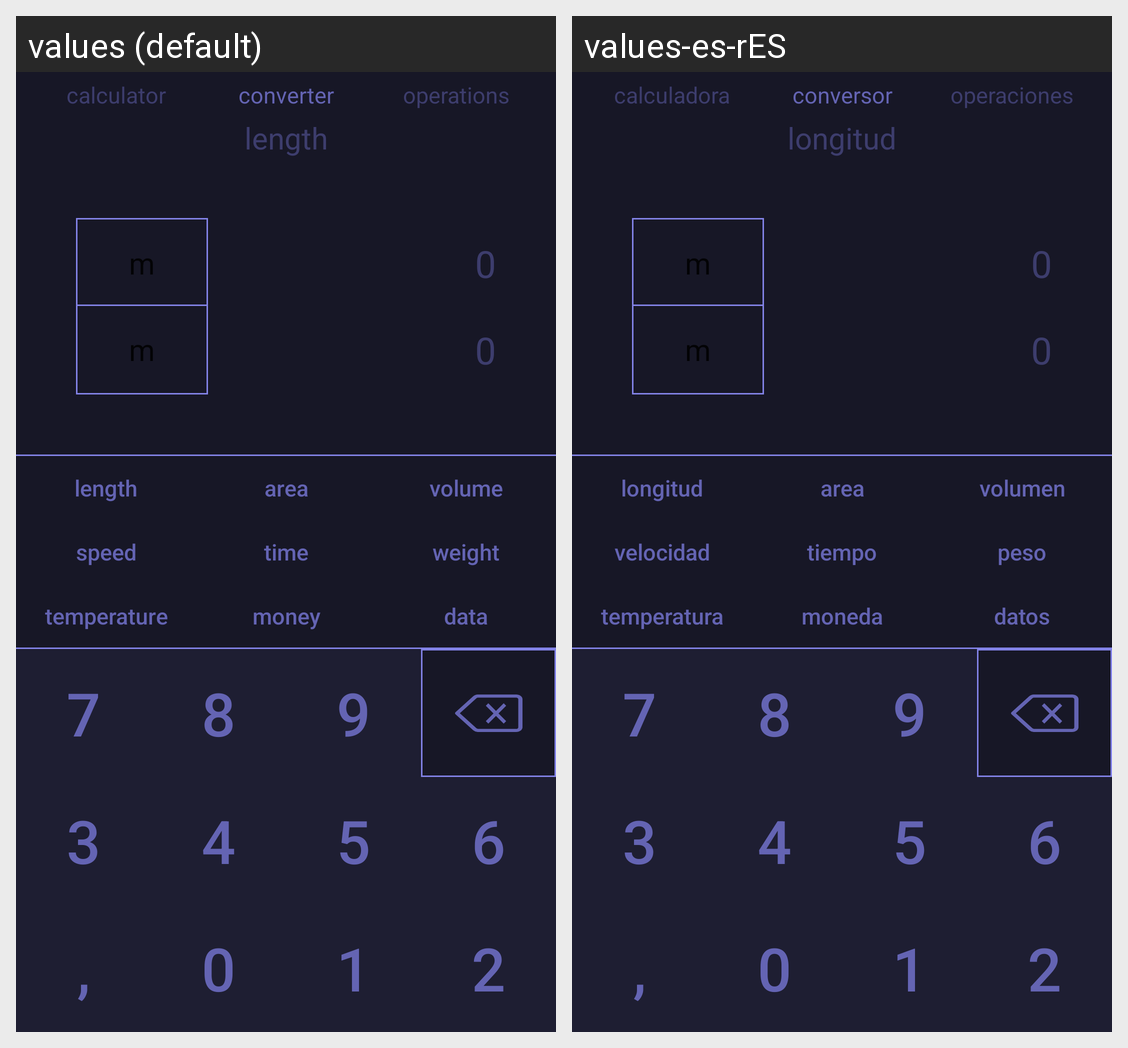

Strings drawn on this Android screen and how each of the app's shown locales translates them:
Android screen res/layout/activity_converter.xml rendered under 2 locales, left to right: values (default), values-es-rES. Device: Nexus 5 (rendered at 1080×1920; each locale shown at half size, 540×960, under a caption strip naming it); theme Theme.Calc.
Strings drawn on this screen, with the default value and each locale's value (text and hints the layout hard-codes, and strings that could not be matched under every locale, appear in the picture but are not listed):

mode_calculator
  values: calculator
  values-es-rES: calculadora

mode_converter
  values: converter
  values-es-rES: conversor

mode_operations
  values: operations
  values-es-rES: operaciones

con_len
  values: length
  values-es-rES: longitud

num_zero
  values: 0
  values-es-rES: 0  [not translated; the default value is used]

con_area
  values: area
  values-es-rES: area  [not translated; the default value is used]

con_volume
  values: volume
  values-es-rES: volumen

con_speed
  values: speed
  values-es-rES: velocidad

con_time
  values: time
  values-es-rES: tiempo

con_weight
  values: weight
  values-es-rES: peso

con_temp
  values: temperature
  values-es-rES: temperatura

con_money
  values: money
  values-es-rES: moneda

con_data
  values: data
  values-es-rES: datos

num_seven
  values: 7
  values-es-rES: 7  [not translated; the default value is used]

num_eight
  values: 8
  values-es-rES: 8  [not translated; the default value is used]

num_nine
  values: 9
  values-es-rES: 9  [not translated; the default value is used]

num_three
  values: 3
  values-es-rES: 3  [not translated; the default value is used]

num_four
  values: 4
  values-es-rES: 4  [not translated; the default value is used]

num_five
  values: 5
  values-es-rES: 5  [not translated; the default value is used]

num_six
  values: 6
  values-es-rES: 6  [not translated; the default value is used]

num_comma
  values: ,
  values-es-rES: ,  [not translated; the default value is used]

num_one
  values: 1
  values-es-rES: 1  [not translated; the default value is used]

num_two
  values: 2
  values-es-rES: 2  [not translated; the default value is used]
